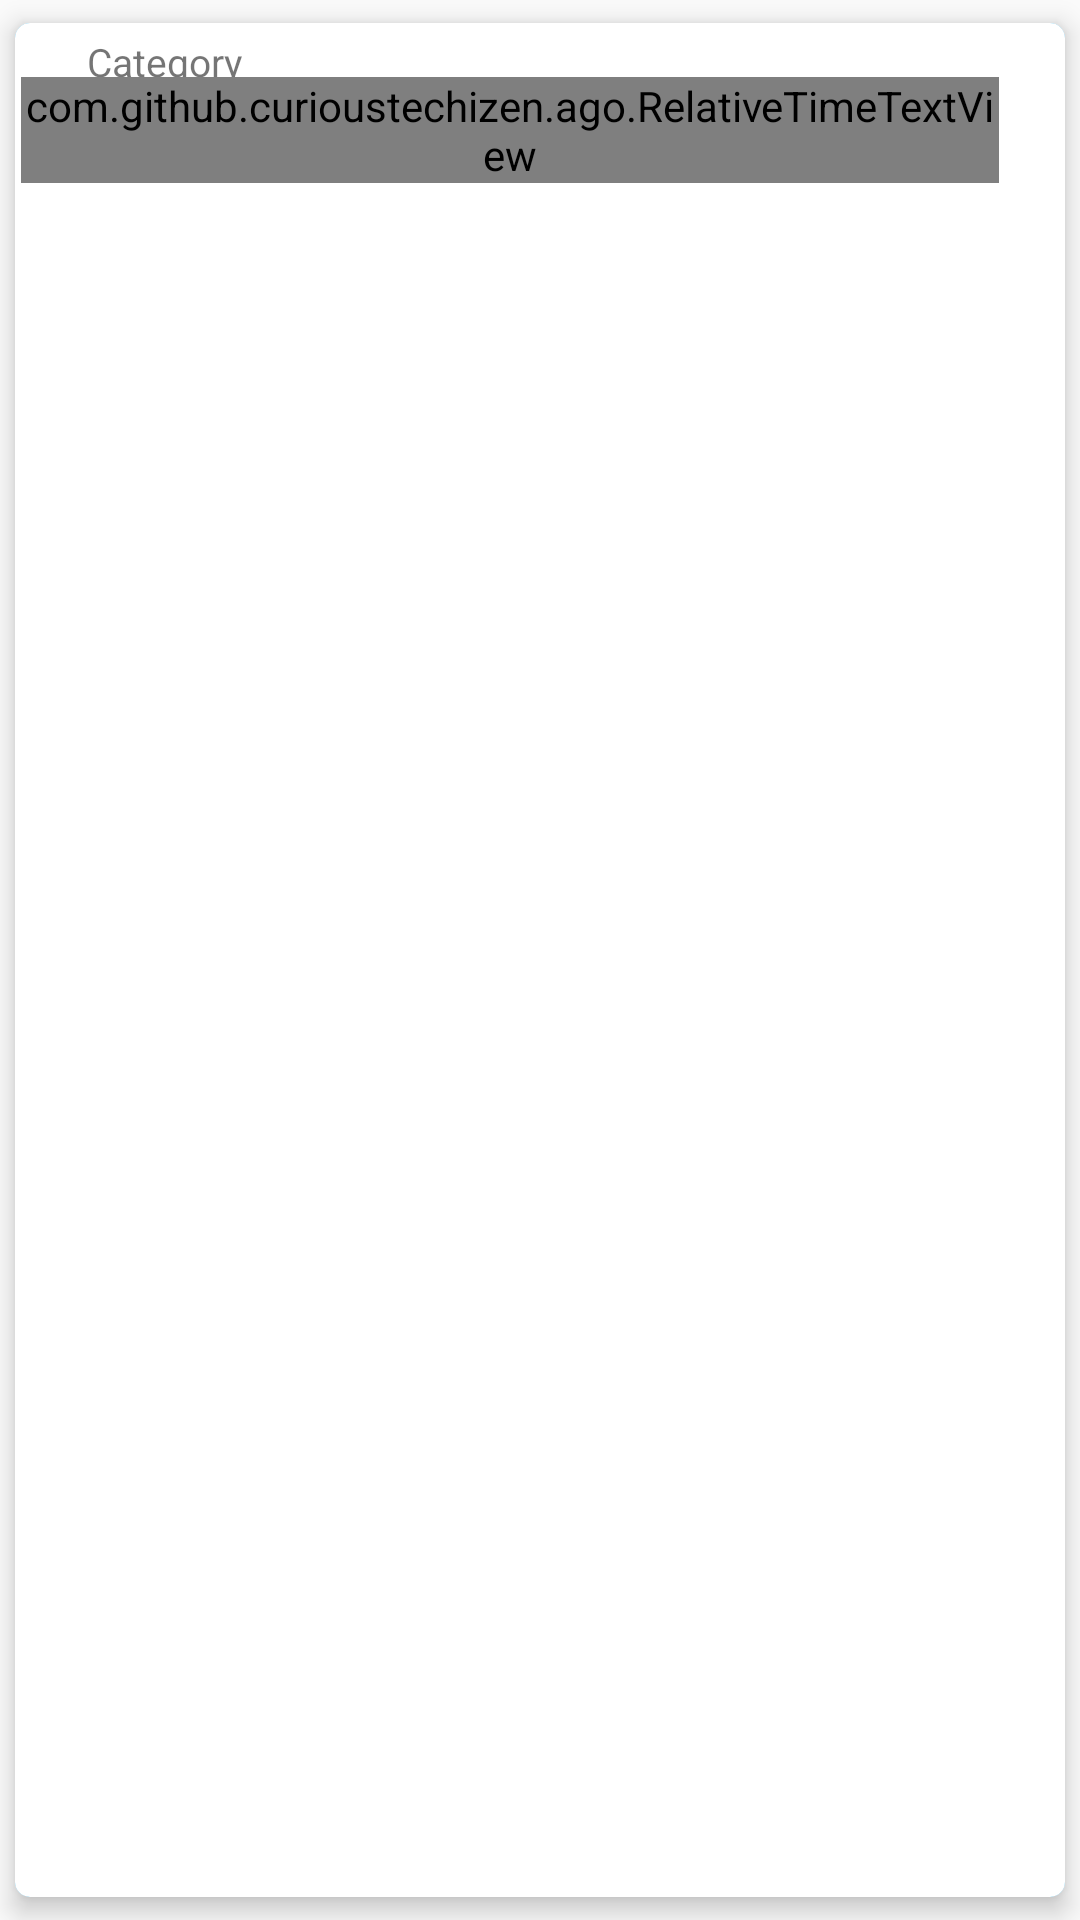

Write the Android layout XML for this screen, with the resource values it uses.
<!-- AndroidManifest.xml: application theme AppTheme -->
<!-- res/layout/feed_item.xml -->
<?xml version="1.0" encoding="utf-8"?>
    <android.support.v7.widget.CardView
    xmlns:android="http://schemas.android.com/apk/res/android"
    xmlns:card_view="http://schemas.android.com/apk/res-auto"
    xmlns:app="http://schemas.android.com/apk/res-auto"

    android:layout_width="match_parent"
    android:layout_height="wrap_content"
    android:paddingTop="@dimen/feed_item_margin"
    android:paddingBottom="@dimen/feed_item_margin"
    android:layout_marginLeft="@dimen/feed_item_margin"
    android:layout_marginRight="@dimen/feed_item_margin"
    card_view:cardUseCompatPadding="true"
    card_view:cardElevation="5dp"
    card_view:cardCornerRadius="5dp"
    card_view:cardPreventCornerOverlap="false"
    android:foreground="?android:attr/selectableItemBackground"
    android:clickable="true"
    android:id="@+id/card"
    android:orientation="vertical"
    card_view:cardBackgroundColor="@color/colorPrimary"


    >







    <LinearLayout


        android:layout_width="match_parent"
        android:layout_height="match_parent"
        android:orientation="vertical"


        >

        
            
            
            
            
            
            
            

            
            
                
                
                



        <RelativeLayout
            xmlns:android="http://schemas.android.com/apk/res/android"
            android:id="@+id/RelativeLayoutCategory"
            android:layout_width="fill_parent"
            android:layout_height="fill_parent"
            android:padding="2dp"
            android:background="@color/colorWhite">


            <TextView
            android:id="@+id/category"
            android:layout_width="wrap_content"
            android:layout_height="wrap_content"
            android:textSize="@dimen/feed_item_timestamp"
            android:text="Category"
            android:layout_weight="1"
            android:layout_alignParentLeft="true"
                android:layout_marginLeft="20dp"
            android:padding="2dp"
                android:background="@drawable/bg_parent_rounded_corner"
                />

            <com.github.curioustechizen.ago.RelativeTimeTextView
                android:id="@+id/relativeTimestamp"
                android:layout_width="wrap_content"
                android:layout_height="wrap_content"
                android:layout_weight="1"
                android:text="hello"
                android:layout_marginRight="20dp"

                android:gravity="center_vertical"
                android:textSize="12sp"
                android:layout_alignBaseline="@+id/category"
                android:layout_alignBottom="@+id/category"
                android:layout_alignParentRight="true"
                android:layout_alignParentEnd="true"
                android:layout_marginEnd="20dp" />


        </RelativeLayout>


        <LinearLayout
        android:layout_width="fill_parent"
        android:layout_height="fill_parent"
        android:layout_marginLeft="@dimen/feed_item_margin"
        android:layout_marginRight="@dimen/feed_item_margin"

        android:orientation="vertical"
        android:paddingBottom="@dimen/feed_item_padding_top_bottom"
        android:paddingTop="@dimen/feed_item_padding_top_bottom"
        >

        <LinearLayout
            android:visibility="gone"
            android:layout_width="fill_parent"
            android:layout_height="wrap_content"
            android:orientation="horizontal"
            android:paddingLeft="@dimen/feed_item_padding_left_right"
            android:paddingRight="@dimen/feed_item_padding_left_right" >

            <com.android.volley.toolbox.NetworkImageView
                android:id="@+id/profilePic"
                android:layout_width="@dimen/feed_item_profile_pic"
                android:layout_height="@dimen/feed_item_profile_pic"
                android:scaleType="fitCenter" >
            </com.android.volley.toolbox.NetworkImageView>





            <LinearLayout
                android:layout_width="match_parent"
                android:layout_height="wrap_content"
                android:orientation="vertical"
                android:paddingLeft="@dimen/feed_item_profile_info_padd" >

                <TextView
                    android:id="@+id/name"
                    android:layout_width="fill_parent"
                    android:layout_height="wrap_content"
                    android:textSize="@dimen/feed_item_profile_name"
                    android:textStyle="bold" />

                <TextView
                    android:id="@+id/timestamp"
                    android:layout_width="fill_parent"
                    android:layout_height="wrap_content"
                    android:textColor="@color/timestamp"
                    android:textSize="@dimen/feed_item_timestamp"
                    android:text="time"/>
            </LinearLayout>
        </LinearLayout>

            <RelativeLayout xmlns:android="http://schemas.android.com/apk/res/android"
                xmlns:tools="http://schemas.android.com/tools"
                android:layout_width="fill_parent"
                android:layout_height="fill_parent" >



                
                    
                    
                    
                    
                    
                    
                    
                    
                    

                <TextView
                    android:id="@+id/txtStatusMsg"
                    android:layout_width="fill_parent"
                    android:layout_height="wrap_content"
                    android:paddingBottom="5dp"
                    android:paddingLeft="@dimen/feed_item_status_pad_left_right"
                    android:paddingRight="@dimen/feed_item_status_pad_left_right"
                    android:paddingTop="@dimen/feed_item_status_pad_top"
                    android:paddingEnd="@dimen/feed_item_status_pad_top"
                    android:textSize="18sp"
                    android:text="Post"
                    android:gravity="center"
                    android:backgroundTint="@color/colorDeepOrange"
                    android:textColor="@color/colorWhite"

                    />

            </RelativeLayout>

            <TextView
            android:id="@+id/txtUrl"
            android:layout_width="fill_parent"
            android:layout_height="wrap_content"
            android:linksClickable="true"
            android:paddingBottom="10dp"
            android:paddingLeft="@dimen/feed_item_status_pad_left_right"
            android:paddingRight="@dimen/feed_item_status_pad_left_right"
            android:textColorLink="@color/link"
            android:visibility="gone"/>

        <sourabh.menwillbemen.helper.FeedImageView
            android:id="@+id/feedImage1"
            android:layout_width="match_parent"
            android:layout_height="wrap_content"
            android:background="@color/white"
            android:scaleType="fitXY"
            android:visibility="gone" />
    </LinearLayout>

<include layout="@layout/share_bar" />



</LinearLayout>
</android.support.v7.widget.CardView>
<!-- res/layout/share_bar.xml (included above) -->
<?xml version="1.0" encoding="utf-8"?>
<LinearLayout
    xmlns:android="http://schemas.android.com/apk/res/android"
    android:layout_width="fill_parent"
android:layout_height="wrap_content"
android:orientation="horizontal"
android:padding="@dimen/feed_item_status_pad_top"
    xmlns:app="http://schemas.android.com/apk/res-auto"
    android:background="@drawable/bg_parent_rounded_corner"

    >


<Space
    android:layout_weight="1"
    android:layout_height="wrap_content"
    android:layout_width="wrap_content"/>


    <com.like.LikeButton
        app:icon_type="thumb"
        app:icon_size="@dimen/share_icon_size"
        android:id="@+id/thumb_button"
        android:layout_width="@dimen/share_icon_background"
        android:layout_height="@dimen/share_icon_background"/>

    <TextView
        android:text="77"
        android:layout_width="wrap_content"
        android:layout_height="wrap_content"
        android:layout_gravity="center_vertical"
        android:textSize="10sp"
        android:padding="5dp"
        android:id="@+id/count_likes"
        />

    <Space
    android:layout_weight="1"
    android:layout_height="wrap_content"
    android:layout_width="wrap_content"/>

    <com.mikepenz.iconics.view.IconicsImageView
        android:layout_width="@dimen/share_icon_background"
        android:layout_height="@dimen/share_icon_background"
        app:iiv_icon="cmd_whatsapp"
        app:iiv_size="@dimen/share_icon_size"
        android:id="@+id/whatsapp_button"

        />

    <TextView
        android:text="999"
        android:layout_width="wrap_content"
        android:layout_height="wrap_content"
        android:layout_gravity="center_vertical"
        android:id="@+id/txtCountWhatsapp"

        android:textSize="10sp"
        android:padding="5dp" />

<Space
    android:layout_weight="1"
    android:layout_height="wrap_content"
    android:layout_width="wrap_content"/>
<com.mikepenz.iconics.view.IconicsImageView
    android:layout_width="@dimen/share_icon_background"
    android:layout_height="@dimen/share_icon_background"
    app:iiv_icon="cmd_share"
    app:iiv_size="@dimen/share_icon_size"
    android:id="@+id/share_button"

    />
    <TextView
        android:text="99k"
        android:layout_width="wrap_content"
        android:layout_height="wrap_content"
        android:layout_gravity="center_vertical"
        android:id="@+id/count_share"

        android:textSize="10sp"
        android:padding="5dp" />
<Space
    android:layout_weight="1"
    android:layout_height="wrap_content"
    android:layout_width="wrap_content"/>
</LinearLayout>
<!-- resources referenced by this layout -->
<resources>
  <color name="colorAccent">@color/colorDeepOrange</color>
  <color name="colorDeepOrange">#FF5722</color>
  <color name="colorPrimary">#03A9F4</color>
  <color name="colorWhite">#ffffff</color>
  <color name="link">#0a80d1</color>
  <color name="timestamp">#a0a3a7</color>
  <color name="white">#ffffff</color>
  <dimen name="feed_item_margin">2dp</dimen>
  <dimen name="feed_item_padding_left_right">15dp</dimen>
  <dimen name="feed_item_padding_top_bottom">20dp</dimen>
  <dimen name="feed_item_profile_info_padd">10dp</dimen>
  <dimen name="feed_item_profile_name">15dp</dimen>
  <dimen name="feed_item_profile_pic">50dp</dimen>
  <dimen name="feed_item_status_pad_left_right">15dp</dimen>
  <dimen name="feed_item_status_pad_top">10dp</dimen>
  <dimen name="feed_item_timestamp">13dp</dimen>
  <dimen name="share_icon_background">35dp</dimen>
  <dimen name="share_icon_size">25dp</dimen>
  <style name="AppTheme" parent="Theme.AppCompat.Light.DarkActionBar">
          
          <item name="colorPrimary">@color/colorPrimary</item>
          <item name="colorPrimaryDark">@color/colorPrimaryDark</item>
          <item name="colorAccent">@color/colorAccent</item>
          
      </style>
  <color name="colorPrimaryDark">#03A9F4</color>
</resources>
